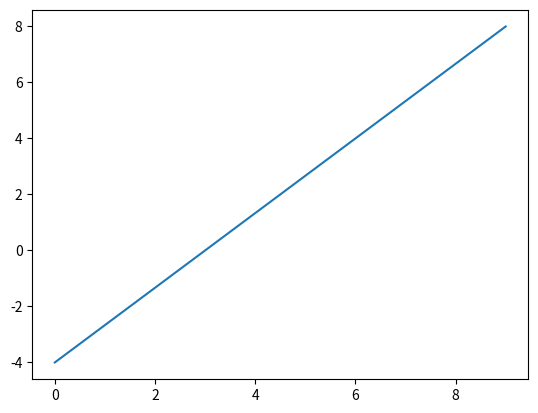

Write the Python code that produced this figure. (Note: this script raises an exception after producing the figure.)
import numpy as np
from matplotlib import pyplot as plt

# lots of variables
w1 = np.array([2, 1])
w2 = np.array([1, -1])
b = np.array([2, -1, 0])
p = np.linspace(-3, 3, 10)
p = p.reshape(-1, 1)


# Create a neuron
class Neuron():
    def __init__(self, w, b):
        self.a = 0
        self.w = w
        self.b = b

    def comb(self, x):
        '''
        returns a linear combination of variables to be used within an
        activation function.
        '''
        z = np.dot(self.w, x) + self.b
        return z

    def activate(self, z, a="s"):
        '''
        activation portion of the transfer function.
        satlin and linear are both represented in a single nested if
        statement
        '''
        if a == "s":
            if z < 0:
                return 0
            elif 0 <= z and z <= 1:
                return z
            else:
                return 1
        else:
            return z  # for the linear activation


# main function
# glad somebody already figured out how to build libraries for this
# because this is some *ugly* code.

z1_out = []
z2_out = []
a1_out = []
a2_out = []
z3_out = []
a3_out = []


satnet1 = Neuron(2, 2)
satnet2 = Neuron(1, -1)
linnet = Neuron([1, -1], 0)

for item in p:
    # First layer
    z1 = satnet1.comb(item)
    z1_out.append(z1)
    z2 = satnet2.comb(item)
    z2_out.append(z2)

    a1, a2 = satnet1.activate(z1), satnet2.activate(z2)

    a1_out.append(a1)
    a2_out.append(a2)

    # Second layer
    z3 = a1 * linnet.w[0] + a2 * linnet.w[1] + linnet.b
    z3_out.append(z3)
    out = linnet.activate(z3)

    a3_out.append(out)
    print(out)
# Plot the results

fig = plt.figure()
ax = plt.subplot(111)
ax.plot(z1_out, label='n_1_1')
ax.plot(a1_out, label='a_1_1')
ax.plot(z2_out, label='n_1_2')
ax.plot(a2_out, label='a_1_2')
ax.plot(z3_out, label='n_2_1')
ax.plot(a3_out, label='a_2_1')
ax.plot(p, label='input')
plt.title('Legend inside')
ax.legend()
plt.show()
